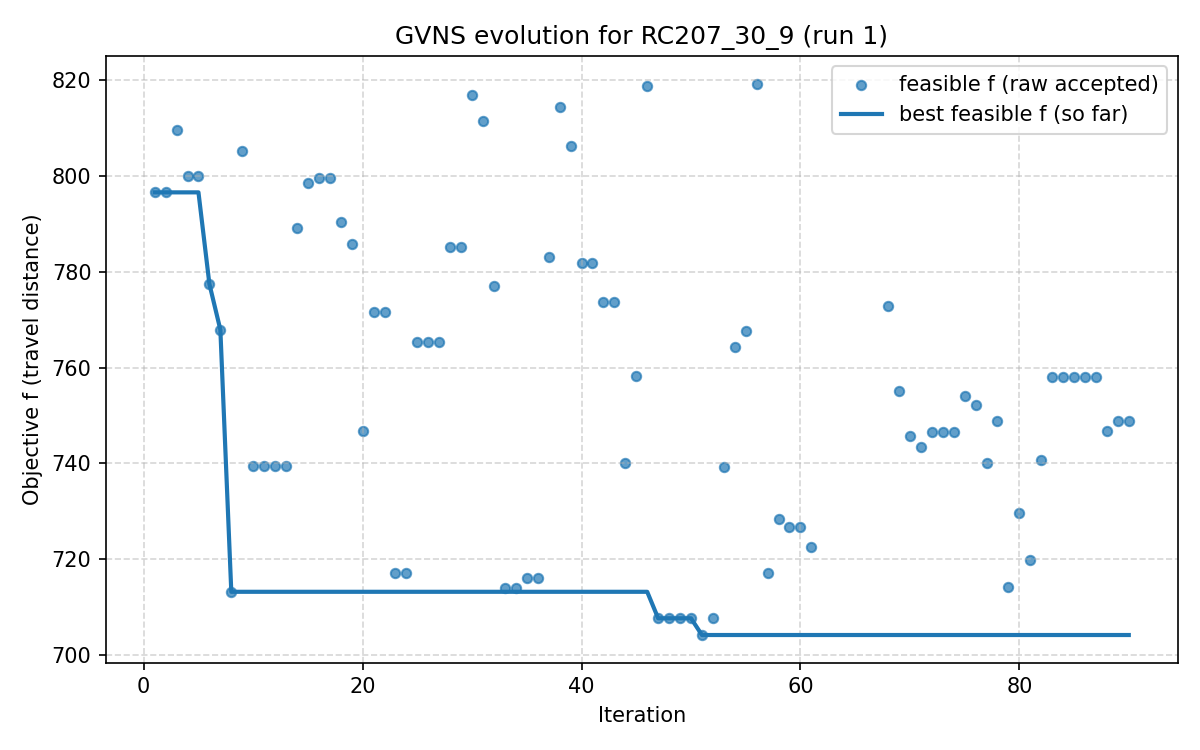

The table this chart was drawn from, first rows:
iter, F, f, PenT, PenH, PenS, elapsed
1, 796.6, 796.6, 0.0, 0.0, 0, 3.5762786865234375e-06
2, 796.6, 796.6, 0.0, 0.0, 0, 19.84
3, 809.6, 809.6, 0.0, 0.0, 0, 23.16
4, 800.1, 800.1, 0.0, 0.0, 0, 27.86
5, 800.1, 800.1, 0.0, 0.0, 0, 33.37
6, 777.4, 777.4, 0.0, 0.0, 0, 37.61
7, 767.9, 767.9, 0.0, 0.0, 0, 47.88
8, 713.2, 713.2, 0.0, 0.0, 0, 53.35
9, 805.3, 805.3, 0.0, 0.0, 0, 61.1
10, 739.4, 739.4, 0.0, 0.0, 0, 65.97
11, 739.4, 739.4, 0.0, 0.0, 0, 73.28
12, 739.4, 739.4, 0.0, 0.0, 0, 82.01
13, 739.4, 739.4, 0.0, 0.0, 0, 85.86
14, 789.2, 789.2, 0.0, 0.0, 0, 90.31
15, 798.5, 798.5, 0.0, 0.0, 0, 97.63
16, 799.6, 799.6, 0.0, 0.0, 0, 104.4
17, 799.6, 799.6, 0.0, 0.0, 0, 109.1
18, 790.4, 790.4, 0.0, 0.0, 0, 113.6
19, 785.9, 785.9, 0.0, 0.0, 0, 122
20, 746.9, 746.9, 0.0, 0.0, 0, 130.9
21, 771.7, 771.7, 0.0, 0.0, 0, 143
22, 771.7, 771.7, 0.0, 0.0, 0, 148.7
23, 717.2, 717.2, 0.0, 0.0, 0, 156
24, 717.2, 717.2, 0.0, 0.0, 0, 168.4
25, 765.4, 765.4, 0.0, 0.0, 0, 171.6
26, 765.4, 765.4, 0.0, 0.0, 0, 176.4
27, 765.4, 765.4, 0.0, 0.0, 0, 180.3
28, 785.1, 785.1, 0.0, 0.0, 0, 183.7
29, 785.1, 785.1, 0.0, 0.0, 0, 190.8
30, 817, 817, 0.0, 0.0, 0, 195.1
31, 811.5, 811.5, 0.0, 0.0, 0, 200.6
32, 777, 777, 0.0, 0.0, 0, 208.2
33, 714.1, 714.1, 0.0, 0.0, 0, 214.3
34, 714.1, 714.1, 0.0, 0.0, 0, 227.3
35, 716.2, 716.2, 0.0, 0.0, 0, 235.9
36, 716.2, 716.2, 0.0, 0.0, 0, 245.3
37, 783.2, 783.2, 0.0, 0.0, 0, 254.5
38, 814.3, 814.3, 0.0, 0.0, 0, 261.7
39, 806.3, 806.3, 0.0, 0.0, 0, 265.7
40, 781.8, 781.8, 0.0, 0.0, 0, 273.8
41, 781.8, 781.8, 0.0, 0.0, 0, 281.3
42, 773.7, 773.7, 0.0, 0.0, 0, 286.2
43, 773.7, 773.7, 0.0, 0.0, 0, 293.2
44, 740, 740, 0.0, 0.0, 0, 297.3
45, 758.3, 758.3, 0.0, 0.0, 0, 305.5
46, 818.7, 818.7, 0.0, 0.0, 0, 316.7
47, 707.7, 707.7, 0.0, 0.0, 0, 326.7
48, 707.7, 707.7, 0.0, 0.0, 0, 340.8
49, 707.7, 707.7, 0.0, 0.0, 0, 343.7
50, 707.7, 707.7, 0.0, 0.0, 0, 346.5
51, 704.2, 704.2, 0.0, 0.0, 0, 349.7
52, 707.7, 707.7, 0.0, 0.0, 0, 356.5
53, 739.2, 739.2, 0.0, 0.0, 0, 363.2
54, 764.2, 764.2, 0.0, 0.0, 0, 372.4
55, 767.6, 767.6, 0.0, 0.0, 0, 379.1
56, 819.3, 819.3, 0.0, 0.0, 0, 387.4
57, 717.2, 717.2, 0.0, 0.0, 0, 402.8
58, 728.4, 728.4, 0.0, 0.0, 0, 409.7
59, 726.8, 726.8, 0.0, 0.0, 0, 420.8
60, 726.8, 726.8, 0.0, 0.0, 0, 430.2
... 30 more rows
